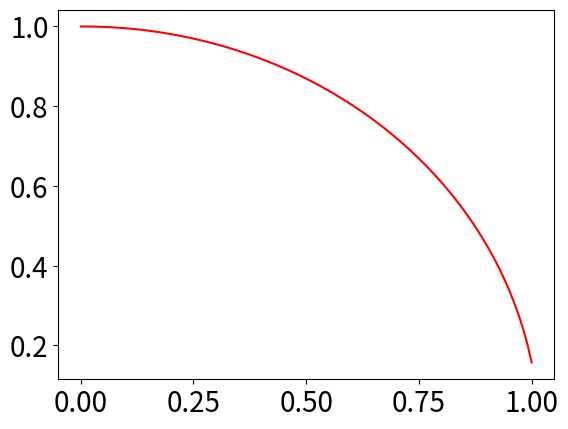

Write the Python code that produced this figure.
# This script implements Euler's method for 
# numerically solving first order ODEs.
# You may need to install the matplotlib package.
# Provide the following:
#	x0 - initial x
#	y0 - initial y for that choice of x0
#	n - number of steps in Euler's method
# Define the ODE in the ODE function

from math import *
import matplotlib
import matplotlib.mlab as mlab
import matplotlib.pyplot as plt
import matplotlib.cm as cm
from matplotlib import rc

# x_list and y_list store the (x,y) pairs
# that approximate the solution.
# These are for the plot below.

x_list = []
y_list = []

x0 = 0.0
y0 = 1.0
n = 100

x_list.append(x0)
y_list.append(y0)

delta_x = 0.01

# Rewrite ODE in the form y' = f(x,y)
# Return value here is the expression for f(x,y)
def ODE(x, y):
	return -x/y

# This implements Euler's method:
# delta y is approximately y' * delta x
# The successive y values are computed from
# by adding the delta y to the previous y value
def eulers_method(n):
	x = x0
	y = y0
	
	for i in range (1, n+1):
		delta_y = ODE(x, y)*delta_x
		
		x += delta_x
		y += delta_y
		
		x_list.append(x)
		y_list.append(y)

eulers_method(n)

# Plot the (x,y) pairs computed above for
# the approximate solution.
font = {'size' : 20}
matplotlib.rc('font', **font)

euler_plot = plt.plot(x_list, y_list, 'r')
plt.show()

